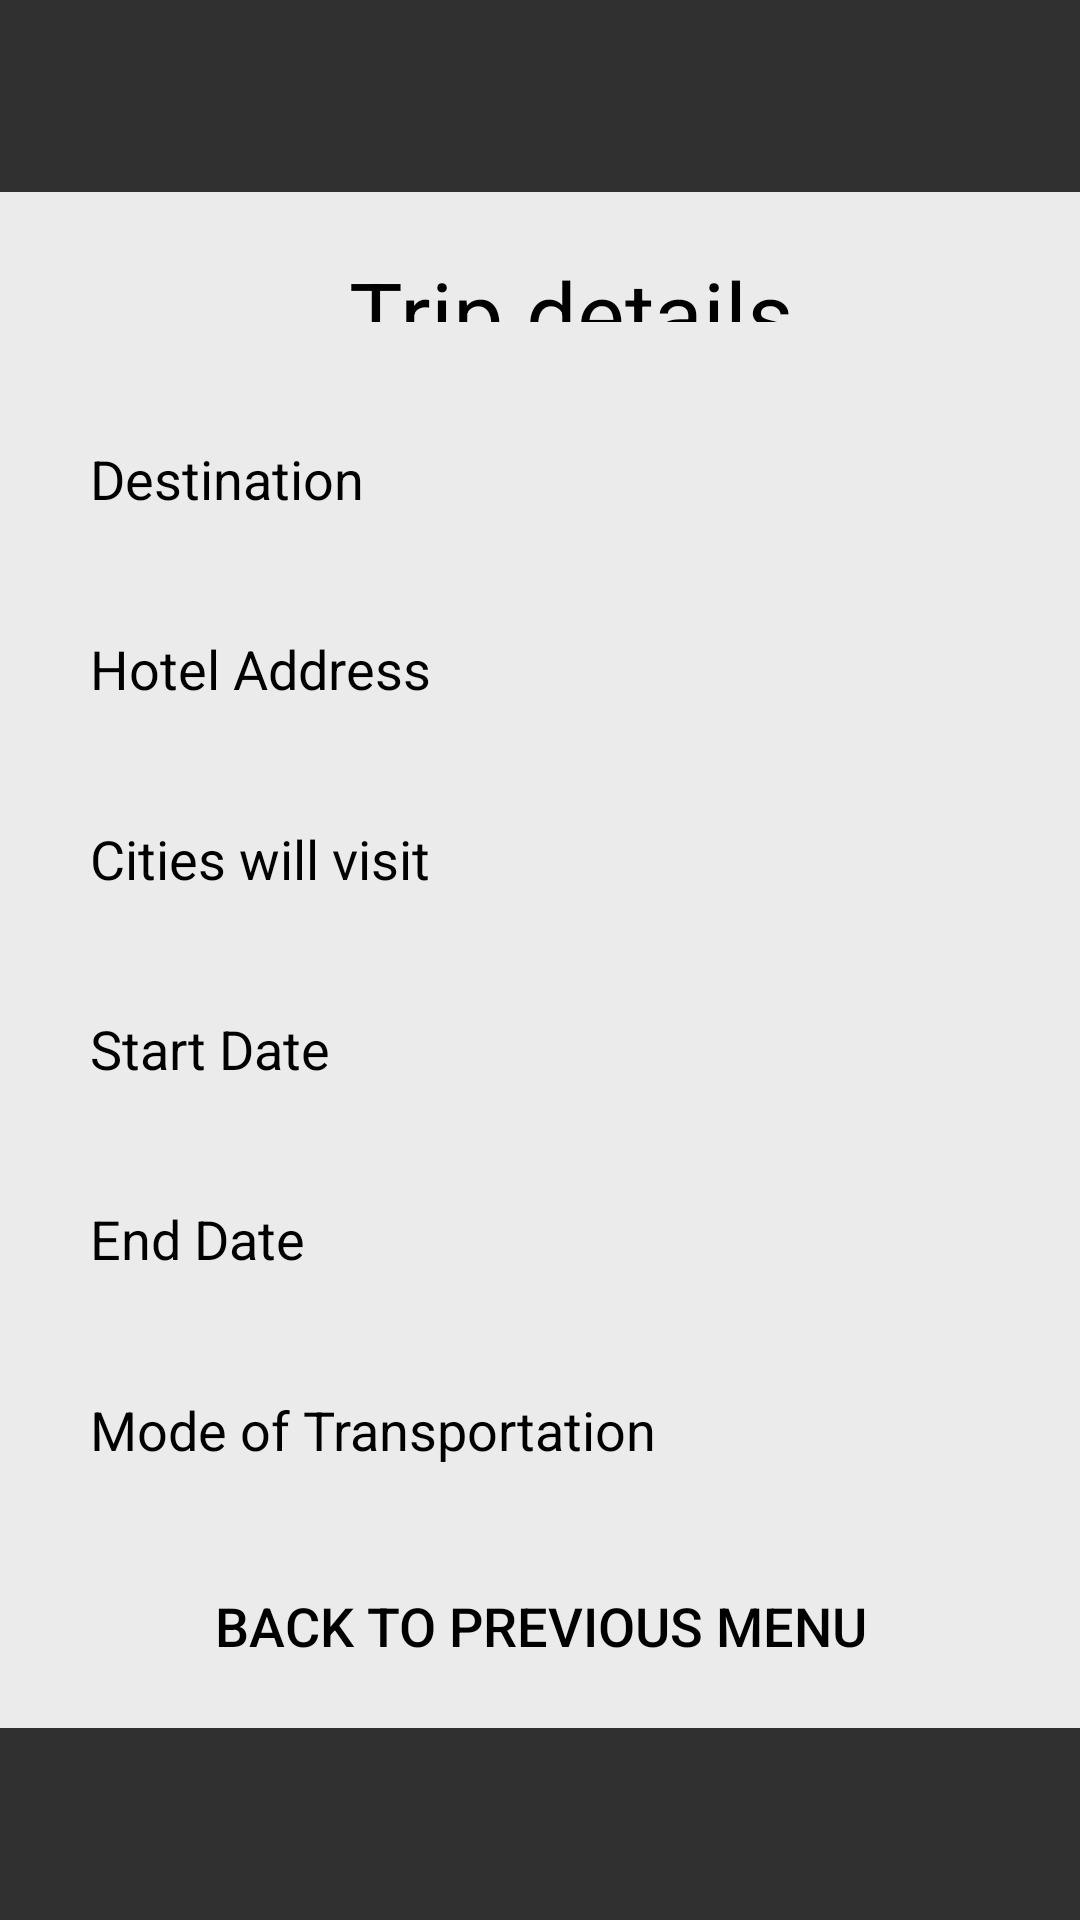

Produce the Android XML layout that renders to this screen, including the resource entries it uses.
<!-- AndroidManifest.xml: application theme Theme.TravelPlanner -->
<!-- res/layout/activity_trip_details.xml -->
<?xml version="1.0" encoding="utf-8"?>
<LinearLayout
    xmlns:android="http://schemas.android.com/apk/res/android"
    android:layout_width="match_parent"
    android:layout_height="match_parent"
    android:orientation="vertical"
    android:background="#ebebeb">

    
    <View
        android:layout_width="match_parent"
        android:layout_height="64dp"
        android:background="#303030" />

    
    <TextView
        android:id="@+id/textTripDate"
        android:layout_width="match_parent"
        android:layout_height="0dp"
        android:layout_marginLeft="20dp"
        android:layout_marginTop="10dp"
        android:layout_marginBottom="10dp"
        android:layout_weight="1"
        android:background="@drawable/rounded_edittext"
        android:padding="10dp"
        android:text="@string/trip_details"
        android:textAlignment="center"
        android:textColor="#000000"
        android:textSize="30sp" />

    
    <TextView
        android:id="@+id/textDestination"
        android:layout_width="match_parent"
        android:layout_height="0dp"
        android:layout_weight="1"
        android:text="Destination"
        android:textSize="18sp"
        android:textColor="#000000"
        android:background="@drawable/rounded_edittext"
        android:padding="10dp"
        android:layout_marginLeft="20dp"
    android:gravity="center_vertical"
    android:layout_marginTop="10dp"
    android:layout_marginBottom="10dp"
    />

    
    <TextView
        android:id="@+id/textHotelAddress"
        android:layout_width="match_parent"
        android:layout_height="0dp"
        android:layout_weight="1"
        android:text="Hotel Address"
        android:textSize="18sp"
        android:textColor="#000000"
        android:background="@drawable/rounded_edittext"
        android:padding="10dp"
        android:layout_marginLeft="20dp"
    android:gravity="center_vertical"
    android:layout_marginTop="10dp"
    android:layout_marginBottom="10dp"
    />

    
    <TextView
        android:id="@+id/textCitiesWillVisit"
        android:layout_width="match_parent"
        android:layout_height="0dp"
        android:layout_weight="1"
        android:text="Cities will visit"
        android:textSize="18sp"
        android:textColor="#000000"
        android:background="@drawable/rounded_edittext"
        android:padding="10dp"
        android:layout_marginLeft="20dp"
    android:gravity="center_vertical"
    android:layout_marginTop="10dp"
    android:layout_marginBottom="10dp"
    />

    
    <TextView
        android:id="@+id/textStartDate"
        android:layout_width="match_parent"
        android:layout_height="0dp"
        android:layout_weight="1"
        android:text="Start Date"
        android:textSize="18sp"
        android:textColor="#000000"
        android:background="@drawable/rounded_edittext"
        android:padding="10dp"
        android:layout_marginLeft="20dp"
        android:gravity="center_vertical"
        android:layout_marginTop="10dp"
        android:layout_marginBottom="10dp"
    />

    
    <TextView
        android:id="@+id/textEndDate"
        android:layout_width="match_parent"
        android:layout_height="0dp"
        android:layout_weight="1"
        android:text="End Date"
        android:textSize="18sp"
        android:textColor="#000000"
        android:background="@drawable/rounded_edittext"
        android:padding="10dp"
        android:layout_marginLeft="20dp"
        android:gravity="center_vertical"
        android:layout_marginTop="10dp"
        android:layout_marginBottom="10dp"
    />

    
    <TextView
        android:id="@+id/textTransportation"
        android:layout_width="match_parent"
        android:layout_height="0dp"
        android:layout_weight="1"
        android:text="Mode of Transportation"
        android:textSize="18sp"
        android:textColor="#000000"
        android:background="@drawable/rounded_edittext"
        android:padding="10dp"
        android:layout_marginLeft="20dp"
        android:gravity="center_vertical"
        android:layout_marginTop="10dp"
        android:layout_marginBottom="10dp"
    />

    
    <Button
        android:id="@+id/buttonBack"
        android:layout_width="match_parent"
        android:layout_height="wrap_content"
        android:text="Back to Previous Menu"
        android:textSize="18sp"
        android:textColor="#000000"
        android:background="@drawable/rounded_edittext"
        android:padding="10dp"
        android:layout_marginLeft="20dp"
    android:layout_marginRight="20dp"
    android:layout_marginTop="10dp"
    android:layout_marginBottom="10dp"
    />

    
    <View
        android:layout_width="match_parent"
        android:layout_height="64dp"
        android:background="#303030" />

</LinearLayout>
<!-- resources referenced by this layout -->
<resources>
  <string name="trip_details">Trip details</string>
  <style name="Theme.TravelPlanner" parent="Theme.MaterialComponents.DayNight.DarkActionBar">
          
          <item name="colorPrimary">@color/dark_blue</item>
          <item name="colorPrimaryVariant">@color/dark_blue</item>
          <item name="colorOnPrimary">@color/off_white</item>
          
          <item name="colorSecondary">@color/aqua</item>
          <item name="colorSecondaryVariant">@color/aqua</item>
          <item name="colorOnSecondary">@color/black</item>
          
          <item name="android:statusBarColor">?attr/colorPrimaryVariant</item>
          
      </style>
  <color name="dark_blue">#064273</color> //Use for top and bottom bars
  <color name="off_white">#DEF3F6</color> //Background?
  <color name="aqua">#1DA2D8</color> //???
  <color name="black">#FF000000</color>
</resources>
